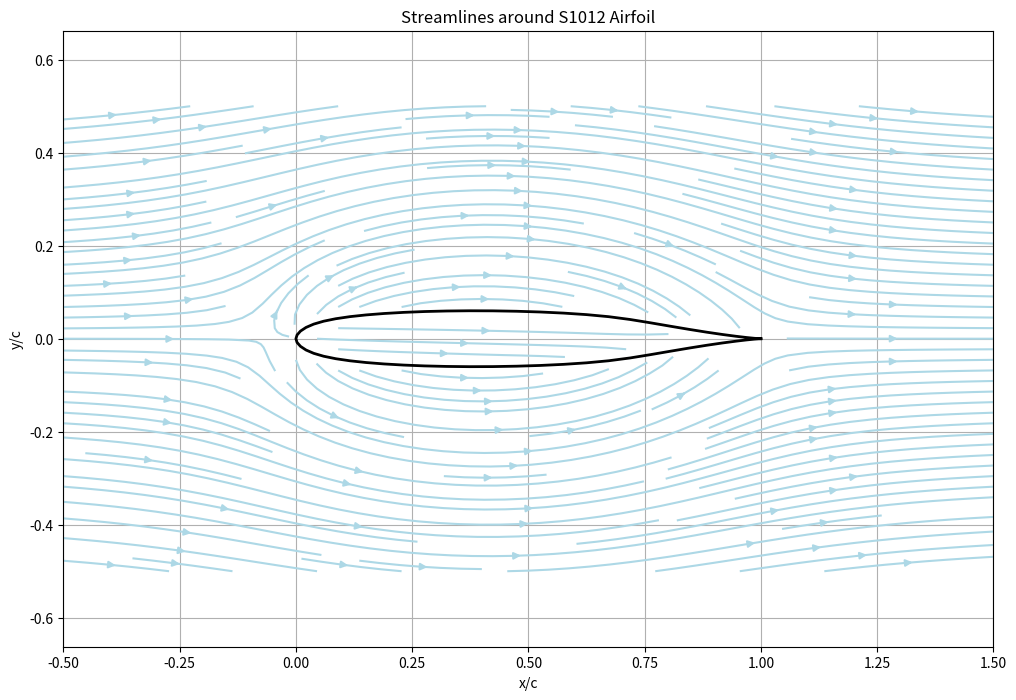
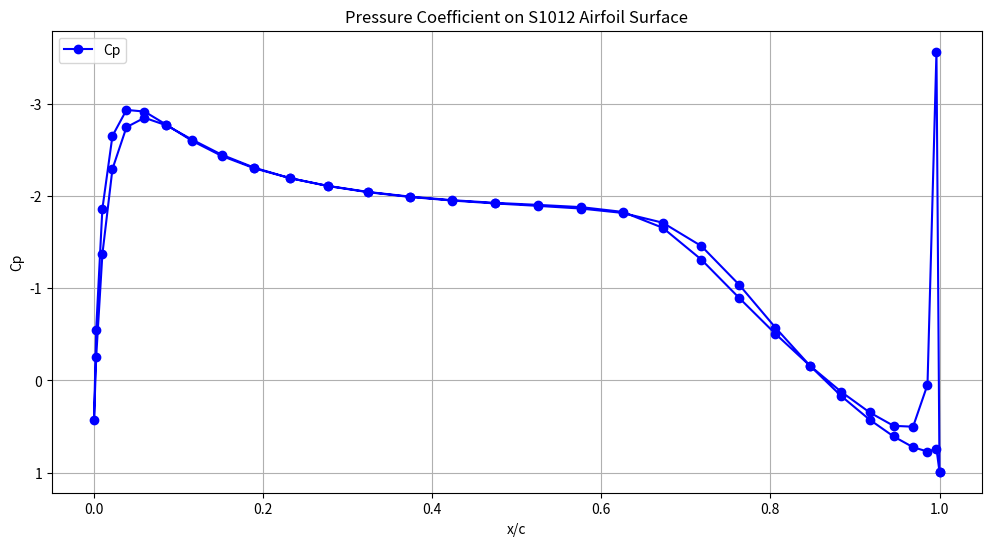

Generate these figures, in order, with matplotlib:
import numpy as np
import matplotlib.pyplot as plt

# S1012 airfoil data
S1012_DATA = """
     1.00000   0.00000
     0.99640   0.00018
     0.98580   0.00094
     0.96872   0.00264
     0.94571   0.00536
     0.91728   0.00912
     0.88401   0.01398
     0.84664   0.01993
     0.80601   0.02677
     0.76300   0.03416
     0.71846   0.04139
     0.67266   0.04740
     0.62512   0.05182
     0.57587   0.05510
     0.52548   0.05748
     0.47451   0.05907
     0.42356   0.05994
     0.37324   0.06011
     0.32414   0.05961
     0.27682   0.05846
     0.23184   0.05667
     0.18974   0.05425
     0.15105   0.05120
     0.11622   0.04747
     0.08566   0.04299
     0.05966   0.03766
     0.03835   0.03142
     0.02177   0.02428
     0.00984   0.01640
     0.00251   0.00810
     0.00000   0.00000
     0.00251  -0.00810
     0.00984  -0.01640
     0.02177  -0.02428
     0.03835  -0.03142
     0.05966  -0.03766
     0.08566  -0.04299
     0.11622  -0.04747
     0.15105  -0.05120
     0.18974  -0.05425
     0.23184  -0.05667
     0.27682  -0.05846
     0.32414  -0.05961
     0.37324  -0.06011
     0.42356  -0.05994
     0.47451  -0.05907
     0.52548  -0.05748
     0.57587  -0.05510
     0.62512  -0.05182
     0.67266  -0.04740
     0.71846  -0.04139
     0.76300  -0.03416
     0.80601  -0.02677
     0.84664  -0.01993
     0.88401  -0.01398
     0.91728  -0.00912
     0.94571  -0.00536
     0.96872  -0.00264
     0.98580  -0.00094
     0.99640  -0.00018
     1.00000   0.00000
"""

def load_airfoil_data():
    data = np.array([list(map(float, line.split())) for line in S1012_DATA.strip().split('\n') if line.strip()])
    return data[:, 0], data[:, 1]

def calculate_source_strength(x, y):
    dx = np.diff(x)
    dy = np.diff(y)
    ds = np.sqrt(dx**2 + dy**2)
    theta = np.arctan2(dy, dx)
    sigma = -2 * np.pi * np.sin(theta)
    return sigma, ds

# Updated function with epsilon to prevent division by zero
def calculate_induced_velocity(x, y, sigma, ds, x_field, y_field):
    u = np.zeros_like(x_field)
    v = np.zeros_like(y_field)
    epsilon = 1e-6  # Small value to prevent division by zero
    for i in range(len(sigma)):
        r = np.sqrt((x_field - x[i])**2 + (y_field - y[i])**2)
        r = np.maximum(r, epsilon)  # Ensure r is never smaller than epsilon
        u += sigma[i] * ds[i] * (x_field - x[i]) / (2 * np.pi * r**2)
        v += sigma[i] * ds[i] * (y_field - y[i]) / (2 * np.pi * r**2)
    return u, v

def calculate_pressure_coefficient(u, v, U_inf):
    V = np.sqrt(u**2 + v**2)
    return 1 - (V / U_inf)**2

def main():
    # Load airfoil data
    x, y = load_airfoil_data()

    # Calculate source strength
    sigma, ds = calculate_source_strength(x, y)

    # Create a grid for streamline calculation
    x_min, x_max = -0.5, 1.5
    y_min, y_max = -0.5, 0.5
    nx, ny = 100, 100
    x_field, y_field = np.meshgrid(np.linspace(x_min, x_max, nx), np.linspace(y_min, y_max, ny))

    # Calculate induced velocity
    U_inf = 1.0
    u_induced, v_induced = calculate_induced_velocity(x, y, sigma, ds, x_field, y_field)
    u_total = U_inf + u_induced
    v_total = v_induced

    # Mask the area inside the airfoil to remove streamlines within it
    for i in range(len(x)):
        mask = (x_field - x[i])**2 + (y_field - y[i])**2 < 1e-4  # Small threshold around the airfoil
        u_total[mask] = np.nan
        v_total[mask] = np.nan

    # Calculate pressure coefficient on the airfoil surface
    u_surface, v_surface = calculate_induced_velocity(x, y, sigma, ds, x, y)
    Cp = calculate_pressure_coefficient(U_inf + u_surface, v_surface, U_inf)

    # Check if the Cp values are being calculated properly
    print("Cp values: ", Cp)

    # Plot streamlines
    plt.figure(figsize=(12, 8))
    plt.streamplot(x_field, y_field, u_total, v_total, density=1.5, color='lightblue')
    plt.plot(x, y, 'k-', linewidth=2)  # Airfoil outline
    plt.title('Streamlines around S1012 Airfoil')
    plt.xlabel('x/c')
    plt.ylabel('y/c')
    plt.axis('equal')
    plt.grid(True)
    plt.show()

    # Plot pressure coefficient
    plt.figure(figsize=(12, 6))
    plt.plot(x, Cp, 'bo-', label="Cp")
    plt.title('Pressure Coefficient on S1012 Airfoil Surface')
    plt.xlabel('x/c')
    plt.ylabel('Cp')
    plt.grid(True)
    plt.gca().invert_yaxis()  # Invert y-axis to show negative Cp values at the top
    plt.legend()
    plt.show()

if __name__ == "__main__":
    main()
